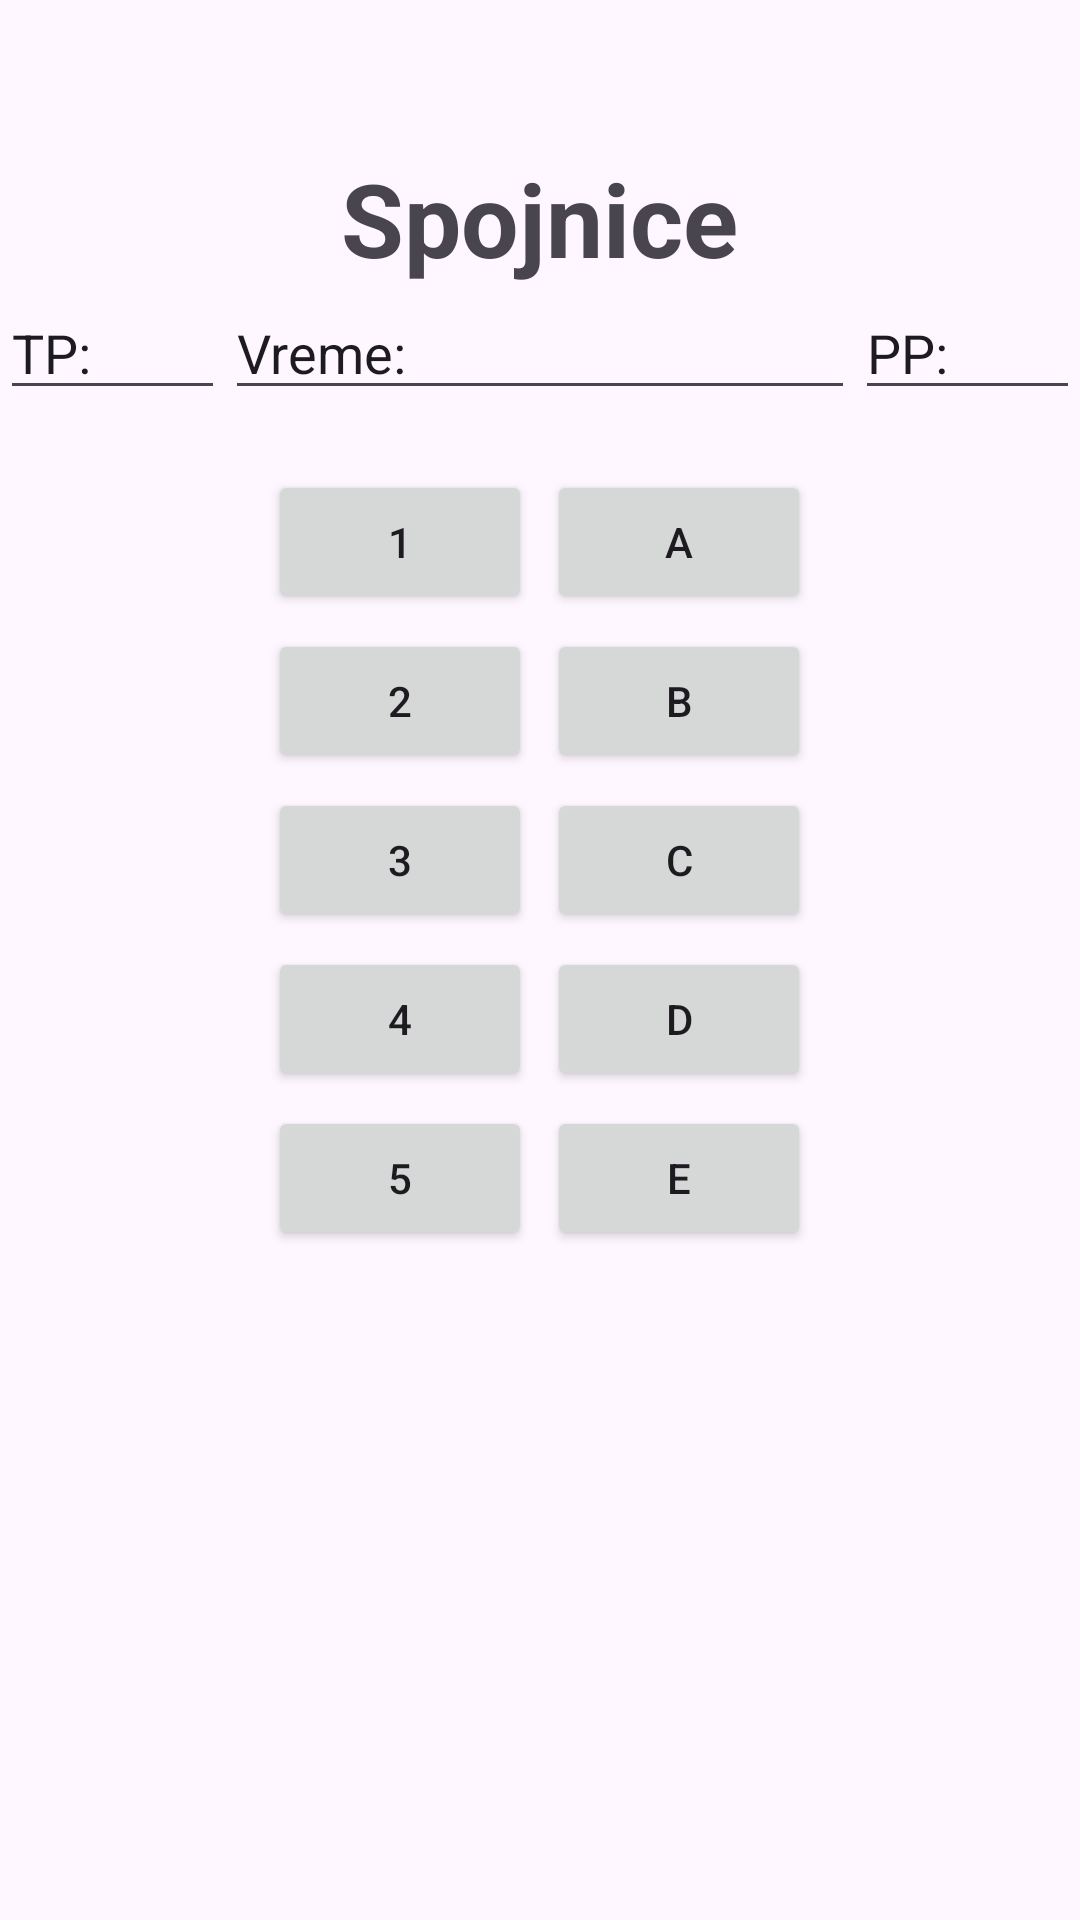

Here is an Android app screen rendered from its layout file. Give the layout XML and the strings, colors and styles it references.
<!-- AndroidManifest.xml: application theme Theme.Tim36 -->
<!-- res/layout/activity_spojnice.xml -->
<?xml version="1.0" encoding="utf-8"?>
<RelativeLayout xmlns:android="http://schemas.android.com/apk/res/android"
    xmlns:tools="http://schemas.android.com/tools"
    android:layout_width="match_parent"
    android:layout_height="match_parent"
    tools:context="com.example.tim36.MainActivity">

    <TextView
        android:id="@+id/textSpojnice"
        android:layout_width="wrap_content"
        android:layout_height="wrap_content"
        android:text="Spojnice"
        android:textSize="34sp"
        android:textStyle="bold"
        android:layout_centerHorizontal="true"
        android:layout_marginTop="50dp"
        />

    <EditText
        android:id="@+id/editTextTP"
        android:layout_width="wrap_content"
        android:layout_height="wrap_content"
        android:ems="10"
        android:inputType="text"
        android:text="TP:"
        android:layout_below="@+id/textSpojnice"
        android:layout_toLeftOf="@+id/editTextVreme"
        />

    <EditText
        android:id="@+id/editTextVreme"
        android:layout_width="wrap_content"
        android:layout_height="wrap_content"
        android:ems="10"
        android:inputType="text"
        android:text="Vreme:"
        android:layout_centerHorizontal="true"
        android:layout_below="@+id/textSpojnice"/>

    <EditText
        android:id="@+id/editTextPP"
        android:layout_width="wrap_content"
        android:layout_height="wrap_content"
        android:ems="10"
        android:inputType="text"
        android:text="PP:"
        android:layout_below="@+id/textSpojnice"
        android:layout_toRightOf="@id/editTextVreme"/>

    <LinearLayout
        android:id="@+id/linear1"
        android:orientation="horizontal"
        android:layout_width="wrap_content"
        android:layout_height="wrap_content"
        android:layout_centerHorizontal="true"
        android:layout_below="@+id/editTextVreme"
        android:layout_marginTop="20dp">

    <Button
        android:id="@+id/button"
        android:layout_width="wrap_content"
        android:layout_height="wrap_content"
        android:text="1"
        android:layout_marginRight="5dp"/>

    <Button
        android:id="@+id/button2"
        android:layout_width="wrap_content"
        android:layout_height="wrap_content"
        android:text="A" />
    </LinearLayout>


    <LinearLayout
        android:id="@+id/linear2"
        android:orientation="horizontal"
        android:layout_width="wrap_content"
        android:layout_height="wrap_content"
        android:layout_centerHorizontal="true"
        android:layout_below="@+id/linear1"
        android:layout_marginTop="5dp">

        <Button
            android:id="@+id/button3"
            android:layout_width="wrap_content"
            android:layout_height="wrap_content"
            android:text="2"
            android:layout_marginRight="5dp"/>

        <Button
            android:id="@+id/button4"
            android:layout_width="wrap_content"
            android:layout_height="wrap_content"
            android:text="B"
            android:layout_toRightOf="@+id/button3"/>

    </LinearLayout>
    <LinearLayout
        android:id="@+id/linear3"
        android:orientation="horizontal"
        android:layout_width="wrap_content"
        android:layout_height="wrap_content"
        android:layout_centerHorizontal="true"
        android:layout_below="@+id/linear2"
        android:layout_marginTop="5dp">

        <Button
            android:id="@+id/button5"
            android:layout_width="wrap_content"
            android:layout_height="wrap_content"
            android:text="3"
            android:layout_marginRight="5dp"/>

        <Button
            android:id="@+id/button6"
            android:layout_width="wrap_content"
            android:layout_height="wrap_content"
            android:text="C"
            android:layout_toRightOf="@id/button5"/>

    </LinearLayout>
    <LinearLayout
        android:id="@+id/linear4"
        android:orientation="horizontal"
        android:layout_width="wrap_content"
        android:layout_height="wrap_content"
        android:layout_centerHorizontal="true"
        android:layout_below="@+id/linear3"
        android:layout_marginTop="5dp">

        <Button
            android:id="@+id/button7"
            android:layout_width="wrap_content"
            android:layout_height="wrap_content"
            android:text="4"
            android:layout_marginRight="5dp"/>

        <Button
            android:id="@+id/button8"
            android:layout_width="wrap_content"
            android:layout_height="wrap_content"
            android:text="D"
            android:layout_toRightOf="@+id/button7"/>


    </LinearLayout>
    <LinearLayout
        android:id="@+id/linear5"
        android:orientation="horizontal"
        android:layout_width="wrap_content"
        android:layout_height="wrap_content"
        android:layout_centerHorizontal="true"
        android:layout_below="@+id/linear4"
        android:layout_marginTop="5dp">

        <Button
            android:id="@+id/button9"
            android:layout_width="wrap_content"
            android:layout_height="wrap_content"
            android:text="5"
            android:layout_marginRight="5dp"/>

        <Button
            android:id="@+id/button10"
            android:layout_width="wrap_content"
            android:layout_height="wrap_content"
            android:text="E"
            android:layout_toRightOf="@+id/button9"/>

    </LinearLayout>








</RelativeLayout>
<!-- resources referenced by this layout -->
<resources>
  <style name="Theme.Tim36" parent="Theme.MaterialComponents.DayNight.DarkActionBar">
          
          <item name="colorPrimary">@color/purple_500</item>
          <item name="colorPrimaryVariant">@color/purple_700</item>
          <item name="colorOnPrimary">@color/white</item>
          
          <item name="colorSecondary">@color/teal_200</item>
          <item name="colorSecondaryVariant">@color/teal_700</item>
          <item name="colorOnSecondary">@color/black</item>
          
          <item name="android:statusBarColor">?attr/colorPrimaryVariant</item>
          
      </style>
  <!-- not gathered from this repository: default colours our renderer supplied (Android Studio template values) -->
  <color name="purple_500">#FF6200EE</color>
  <color name="purple_700">#FF3700B3</color>
  <color name="teal_200">#FF03DAC5</color>
  <color name="teal_700">#FF018786</color>
  <color name="black">#FF000000</color>
  <color name="white">#FFFFFFFF</color>
</resources>
